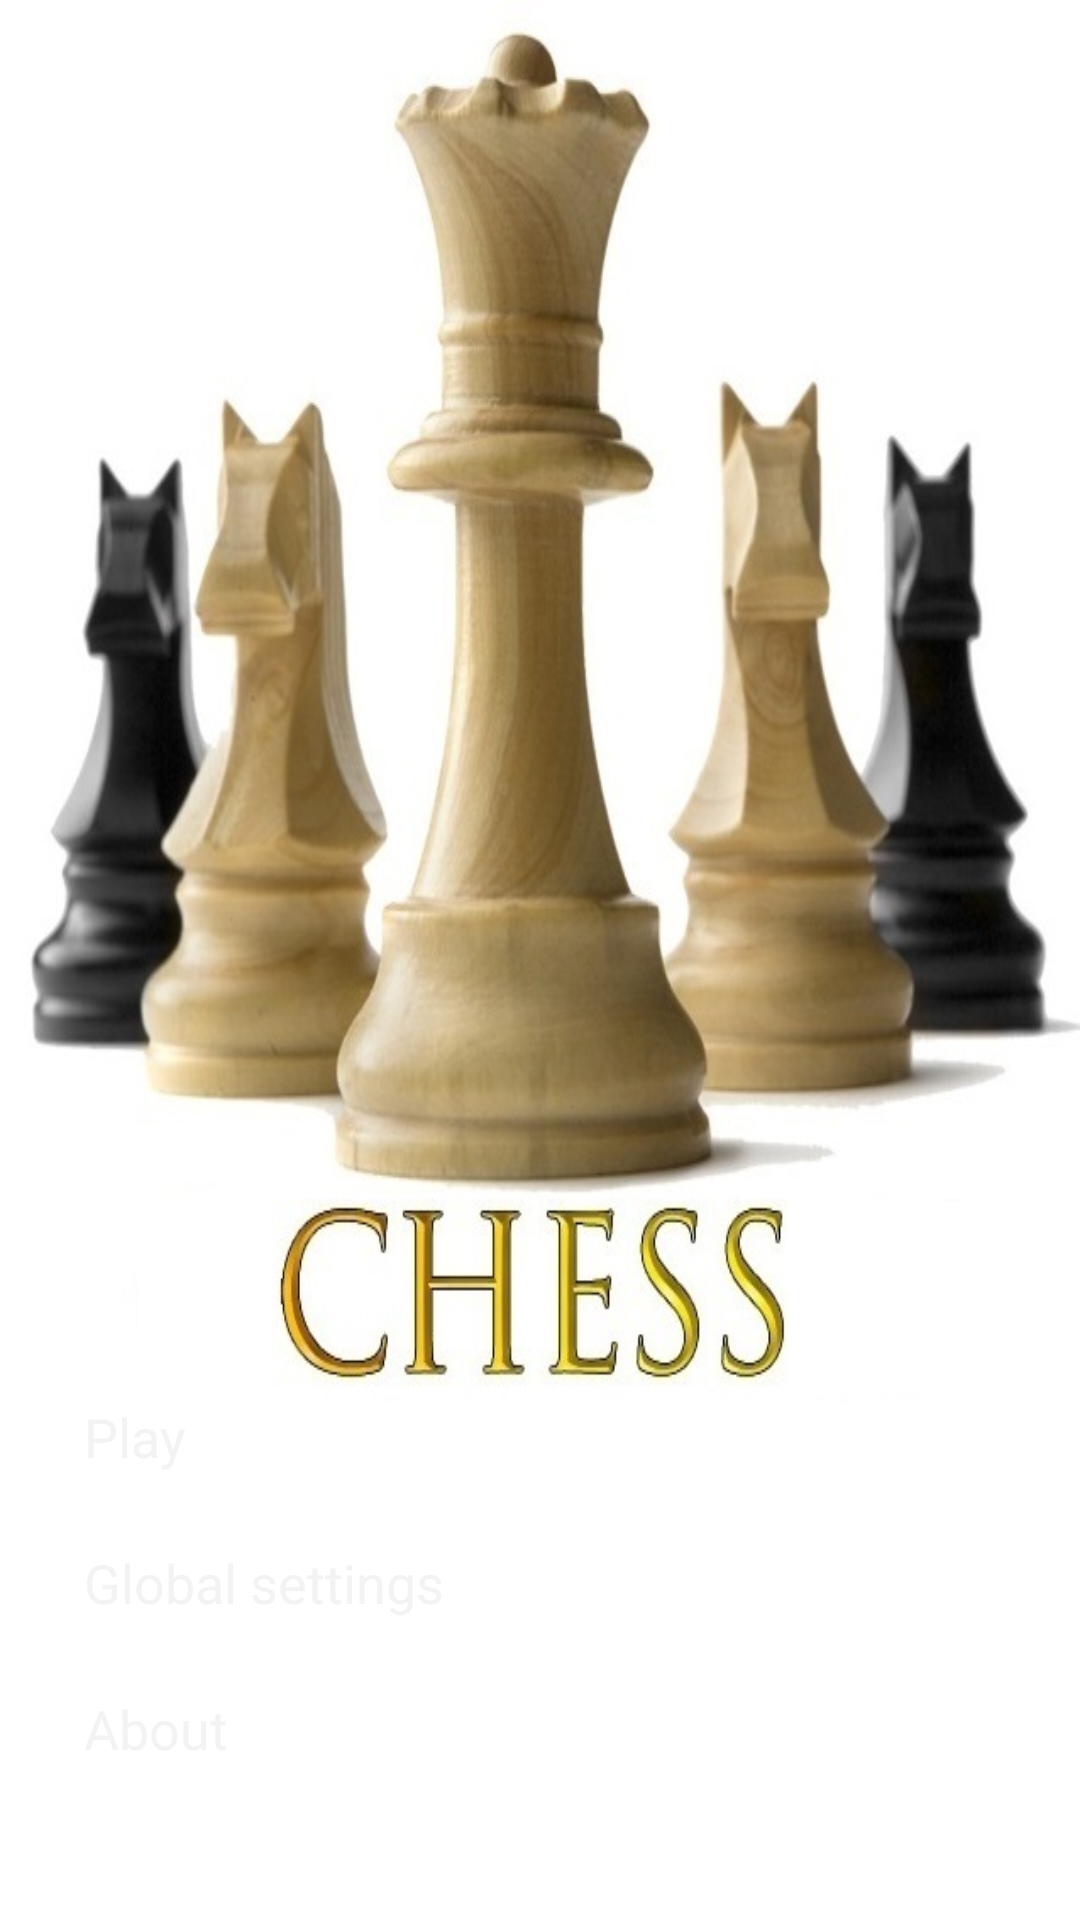

The Android layout XML behind this screen, and the referenced resources:
<!-- AndroidManifest.xml: application theme ChessTheme -->
<!-- res/layout/start.xml -->
<?xml version="1.0" encoding="utf-8"?>
<RelativeLayout xmlns:android="http://schemas.android.com/apk/res/android"
	xmlns:tools="http://schemas.android.com/tools"
	android:layout_width="match_parent"
	android:layout_height="match_parent"
	android:background="@drawable/ss"
	tools:context=".start">

	<ListView
		android:id="@+id/ListStart"
		android:layout_width="match_parent"
		android:layout_height="175dp"
		android:layout_alignParentBottom="true"
		android:layout_marginBottom="10dp"
		android:paddingLeft="20dp"
		android:drawSelectorOnTop="false"
		android:entries="@array/start_menu" />
</RelativeLayout>
<!-- resources referenced by this layout -->
<resources>
  <string-array name="start_menu">
  		<item>@string/start_play</item>
  		<item>@string/start_globalpreferences</item>
  		<item>@string/start_about</item>
  	</string-array>
  <!-- drawable ss: jpg bitmap (drawable, 67305 bytes) -->
  <style name="ChessTheme" parent="@android:style/Theme.Holo">
          <item name="android:windowAnimationStyle">@null</item>
          <item name="android:windowBackground">@color/holo_primary_dark</item>
  
      </style>
  <string name="start_play">Play</string>
  <string name="start_globalpreferences">Global settings</string>
  <string name="start_about">About</string>
  <color name="holo_primary_dark">#E98A2A</color>
</resources>
